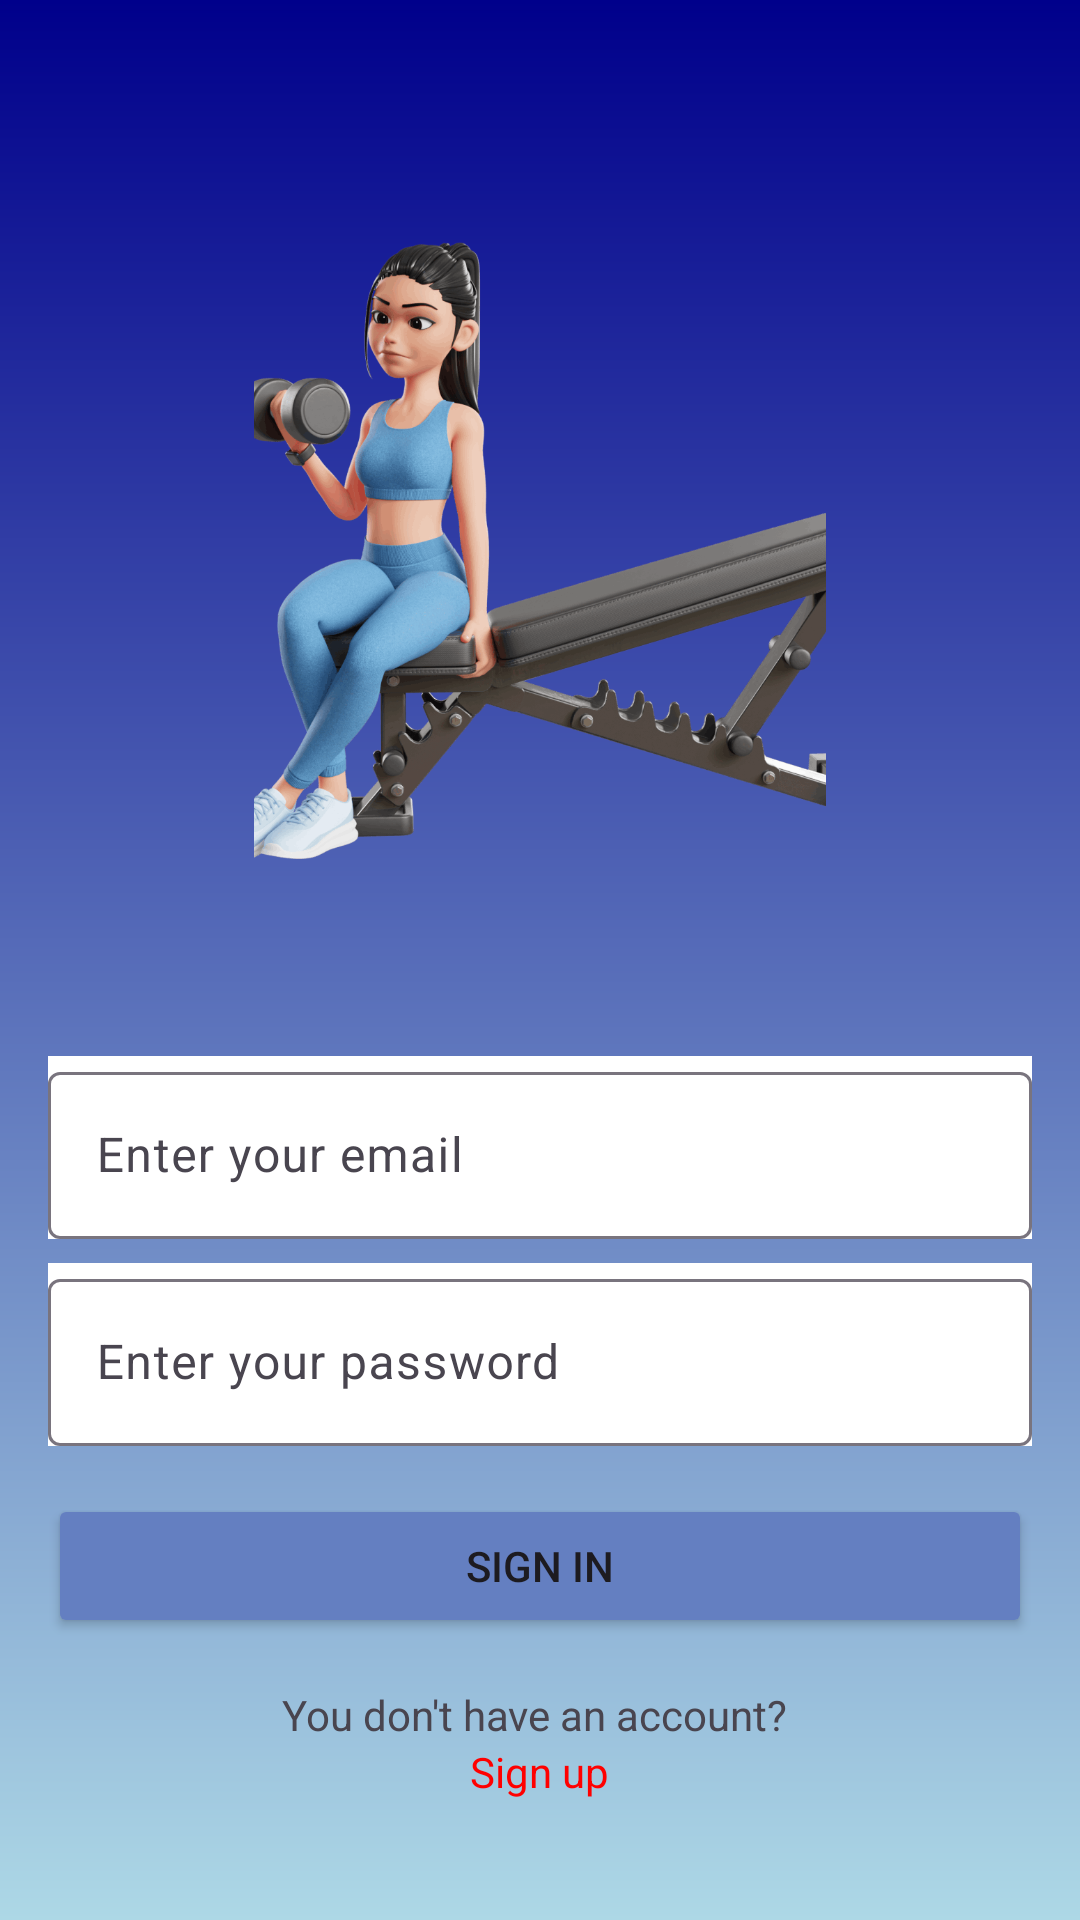

The Android layout XML behind this screen, and the referenced resources:
<!-- AndroidManifest.xml: application theme Theme.Fitme -->
<!-- res/layout/activity_signin_page.xml -->
<?xml version="1.0" encoding="utf-8"?>
<LinearLayout xmlns:android="http://schemas.android.com/apk/res/android"
    android:layout_width="match_parent"
    android:layout_height="match_parent"
    android:orientation="vertical"
    android:gravity="center"
    android:background="@drawable/gradient_background"
    android:padding="16dp">

    
    <ImageView
        android:id="@+id/weight_image"
        android:layout_width="280dp"
        android:layout_height="280dp"
        android:layout_marginBottom="32dp"
        android:contentDescription="Weight Lifting Pose"
        android:scaleType="fitCenter"
        android:src="@drawable/signin" />

    
    <com.google.android.material.textfield.TextInputLayout
        android:layout_width="match_parent"
        android:layout_height="wrap_content"
        android:hint="Enter your email"
        android:background="#FFFFFF">
        <com.google.android.material.textfield.TextInputEditText
            android:layout_width="match_parent"
            android:layout_height="wrap_content"
            android:inputType="textEmailAddress" />
    </com.google.android.material.textfield.TextInputLayout>

    
    <com.google.android.material.textfield.TextInputLayout
        android:layout_width="match_parent"
        android:layout_height="wrap_content"
        android:hint="Enter your password"
        android:layout_marginTop="8dp"
        android:background="#FFFFFF">
        <com.google.android.material.textfield.TextInputEditText
            android:layout_width="match_parent"
            android:layout_height="wrap_content"
            android:inputType="textPassword" />
    </com.google.android.material.textfield.TextInputLayout>

    
    <Button
        android:id="@+id/sign_in_button"
    android:layout_width="match_parent"
    android:layout_height="wrap_content"
    android:text="Sign in"
    android:backgroundTint="#647FC1"
    android:layout_marginTop="16dp" />

    
    <TextView
        android:layout_width="wrap_content"
        android:layout_height="wrap_content"
        android:text="You don't have an account? "
        android:layout_marginTop="16dp" />

    <TextView
        android:id="@+id/sign_up_link"
        android:layout_width="wrap_content"
        android:layout_height="wrap_content"
        android:text="Sign up"
        android:textColor="#FF0000"
        android:clickable="true" />

</LinearLayout>
<!-- resources referenced by this layout -->
<resources>
  <!-- drawable gradient_background (drawable) -->
  <?xml version="1.0" encoding="utf-8"?>
  <shape xmlns:android="http://schemas.android.com/apk/res/android"
      android:shape="rectangle">
      <gradient
          android:angle="270"
          android:startColor="#00008B"
      android:endColor="#ADD8E6"
      android:type="linear" />
  </shape>
  <!-- drawable signin: png bitmap (drawable, 129528 bytes) -->
  <style name="Theme.Fitme" parent="Base.Theme.Fitme" />
  <style name="Base.Theme.Fitme" parent="Theme.Material3.DayNight.NoActionBar">
          
          
      </style>
</resources>
